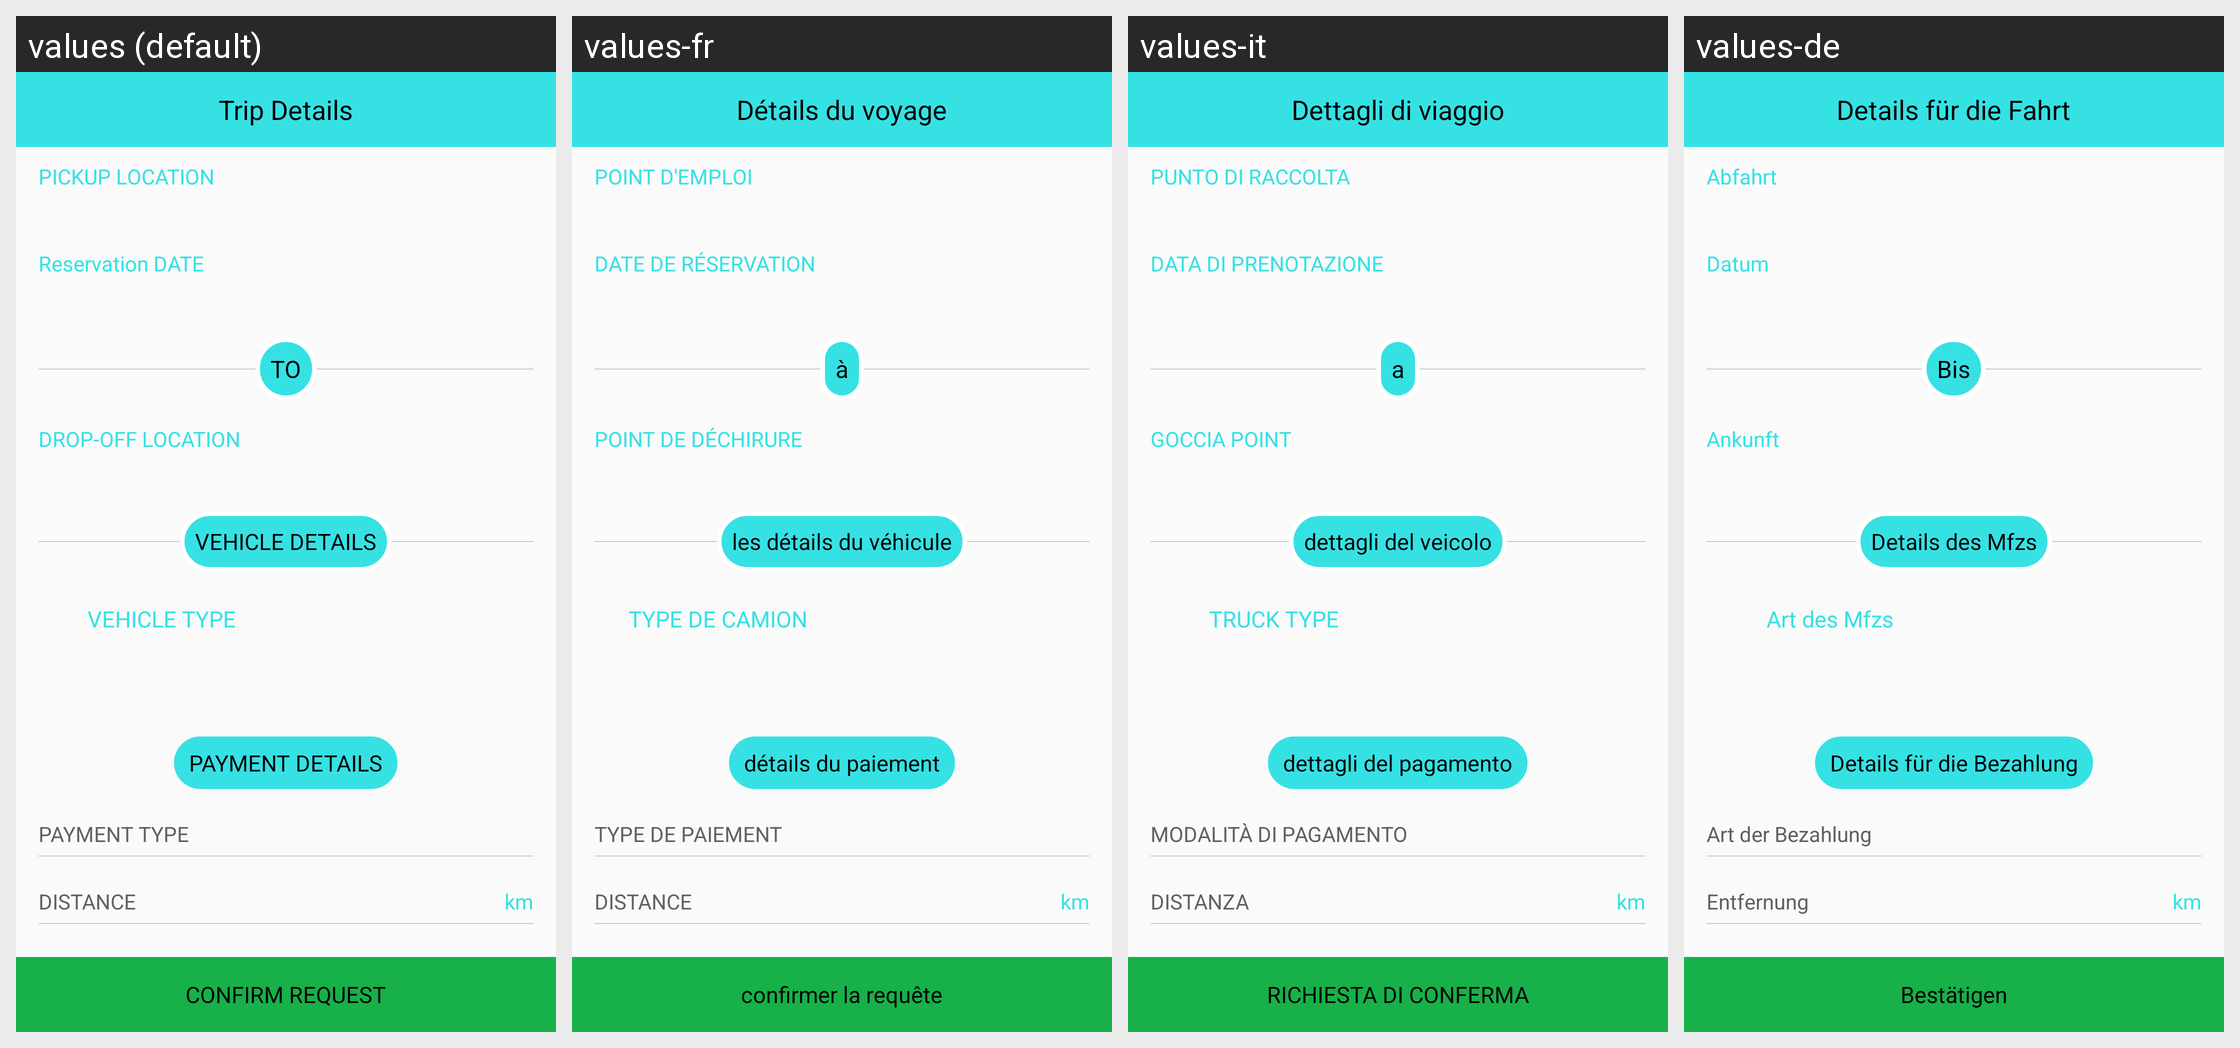

Translations of the strings shown on this Android screen, per locale in the grid:
Android screen res/layout/activity_trip_detail.xml rendered under 4 locales, left to right: values (default), values-fr, values-it, values-de. Device: Nexus 5 (rendered at 1080×1920; each locale shown at half size, 540×960, under a caption strip naming it); theme AppTheme.
Other locales in the repository, not shown: values-ar, values-bg, values-ru.
Strings drawn on this screen, with the default value and each locale's value (text and hints the layout hard-codes, and strings that could not be matched under every locale, appear in the picture but are not listed):

trip_details
  values: Trip Details
  values-fr: Détails du voyage
  values-it: Dettagli di viaggio
  values-de: Details für die Fahrt

pickup_point
  values: PICKUP LOCATION
  values-fr: POINT D'EMPLOI
  values-it: PUNTO DI RACCOLTA
  values-de: Abfahrt

booking_date
  values: Reservation DATE
  values-fr: DATE DE RÉSERVATION
  values-it: DATA DI PRENOTAZIONE
  values-de: Datum

to
  values: TO
  values-fr: à
  values-it: a
  values-de: Bis

drop_point
  values: DROP-OFF LOCATION
  values-fr: POINT DE DÉCHIRURE
  values-it: GOCCIA POINT
  values-de: Ankunft

vehicle_detail
  values: VEHICLE DETAILS
  values-fr: les détails du véhicule
  values-it: dettagli del veicolo
  values-de: Details des Mfzs

truck_type
  values: VEHICLE TYPE
  values-fr: TYPE DE CAMION
  values-it: TRUCK TYPE
  values-de: Art des Mfzs

payment_detail
  values: PAYMENT DETAILS
  values-fr: détails du paiement
  values-it: dettagli del pagamento
  values-de: Details für die Bezahlung

payment_type
  values: PAYMENT TYPE
  values-fr: TYPE DE PAIEMENT
  values-it: MODALITÀ DI PAGAMENTO
  values-de: Art der Bezahlung

distance
  values: DISTANCE
  values-fr: DISTANCE
  values-it: DISTANZA
  values-de: Entfernung

confirm_request
  values: CONFIRM REQUEST
  values-fr: confirmer la requête
  values-it: RICHIESTA DI CONFERMA
  values-de: Bestätigen
